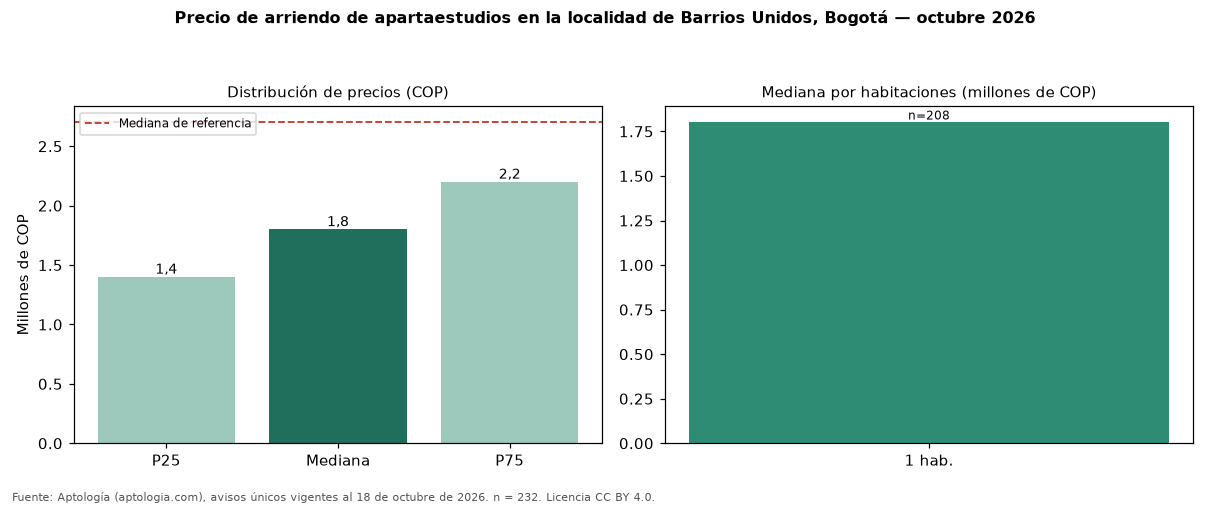

Source data for this figure (header and first rows):
seccion, metrica, valor_cop, n
precio, p25, 1400000, 232
precio, mediana, 1800000, 232
precio, p75, 2200000, 232
cop_por_m2, p25, 50000, 232
cop_por_m2, mediana, 63611, 232
cop_por_m2, p75, 78415, 232
area, area_mediana_m2, 28.0, 232
habitaciones, 1, 1800000, 208
habitaciones, 2, 1650000, 3
administracion, mediana, 290000, 55
estrato, moda, 4, 
parqueadero, porcentaje_con_parqueadero, 22.4, 232
referencia, mediana_referencia, 2700000, 927
referencia, mediana_cop_por_m2_referencia, 53408, 927
